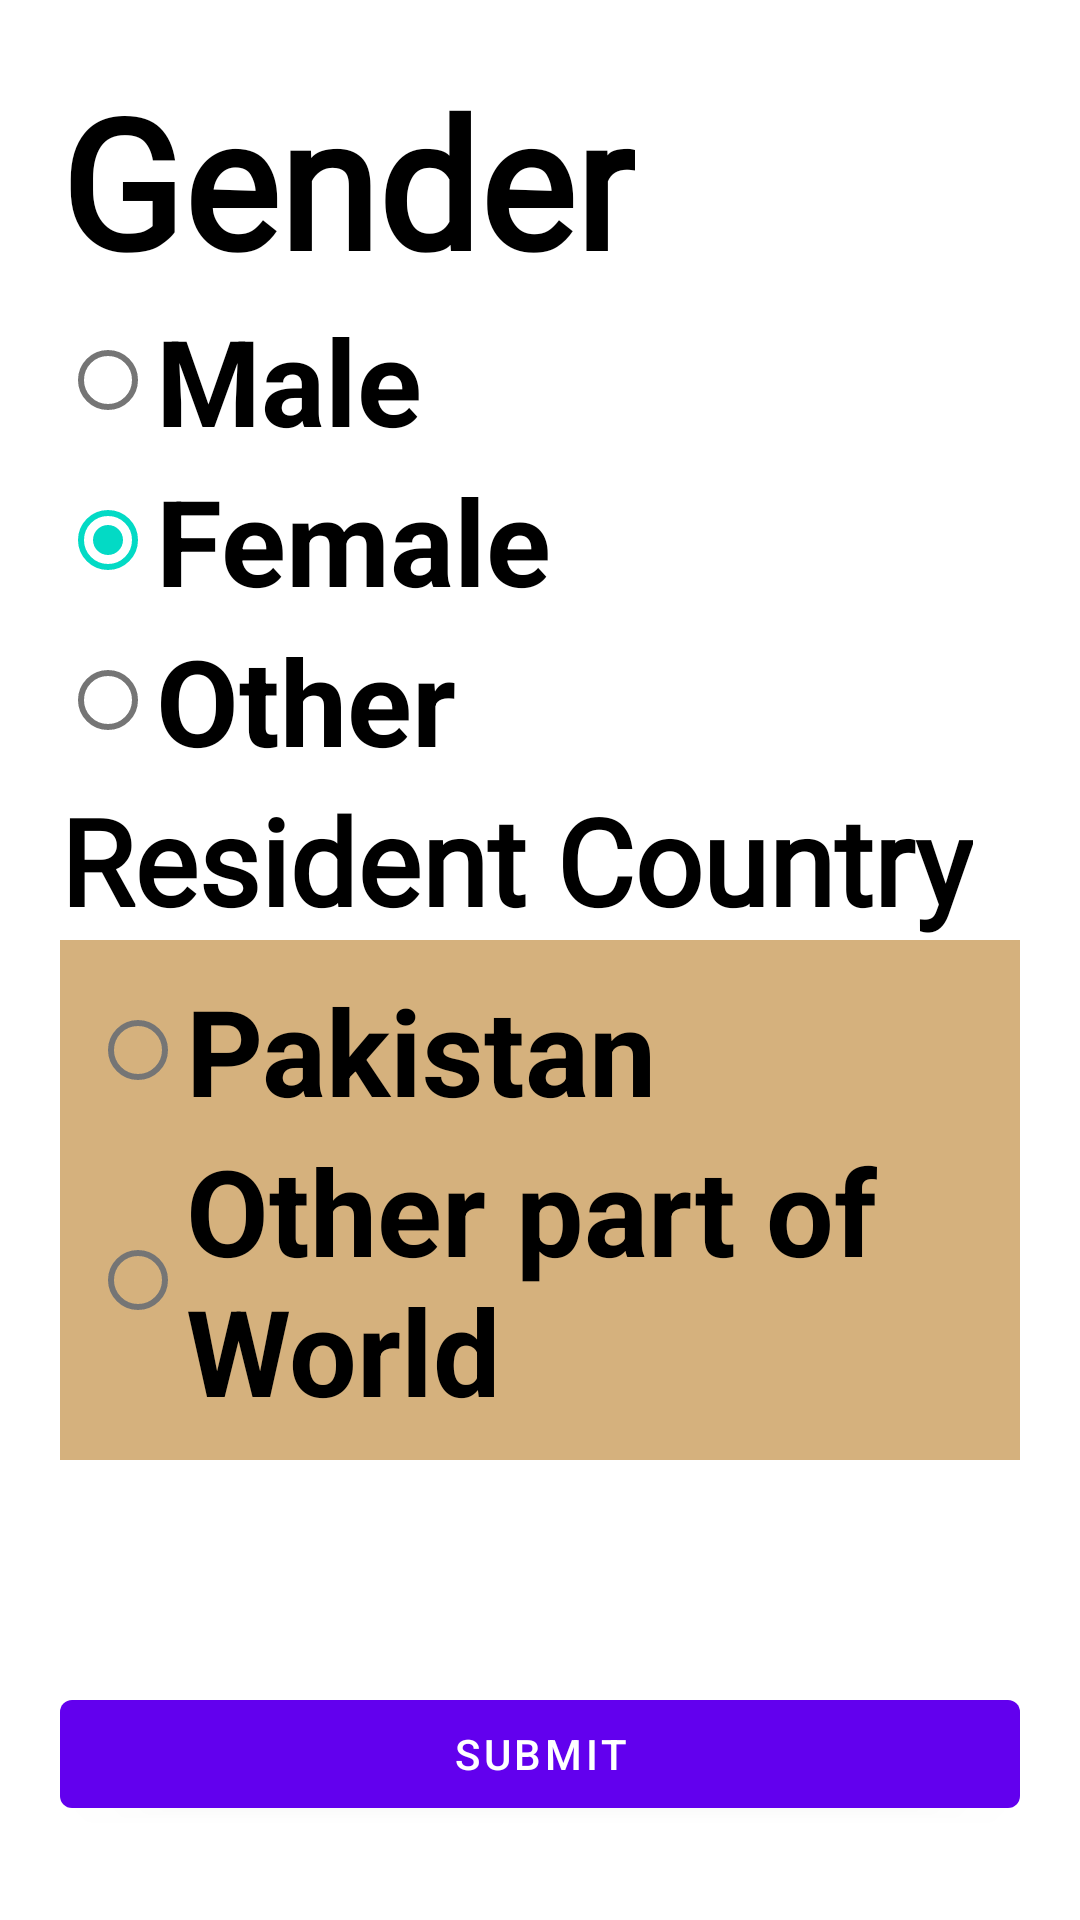

Reconstruct the res/layout file that produces this screen, plus the resources it refers to.
<!-- AndroidManifest.xml: application theme Theme.Kotlinbatch_july2022 -->
<!-- res/layout/activity_login.xml -->
<?xml version="1.0" encoding="utf-8"?>
<LinearLayout xmlns:android="http://schemas.android.com/apk/res/android"
    xmlns:app="http://schemas.android.com/apk/res-auto"
    xmlns:tools="http://schemas.android.com/tools"
    android:layout_width="match_parent"
    android:layout_height="match_parent"
    android:orientation="vertical"
    android:padding="20dp"
    tools:context=".LoginActivity">
<TextView
    android:layout_width="wrap_content"
    android:layout_height="wrap_content"
    android:text="Gender"
    android:textStyle="bold"
    android:fontFamily="@font/roboto_light"
    android:textColor="@color/black"
    android:textSize="60sp"/>
    <RadioGroup
        android:id="@+id/genderGroup"
        android:layout_width="wrap_content"
        android:layout_height="wrap_content">
        <RadioButton
            android:id="@+id/rbmale"
            android:layout_width="wrap_content"
            android:layout_height="wrap_content"
            android:textSize="40sp"
            android:textColor="@color/black"
            android:textStyle="bold"
            android:text="Male"
            />
        <RadioButton
            android:id="@+id/rbfemale"
            android:layout_width="wrap_content"
            android:layout_height="wrap_content"
            android:textSize="40sp"
            android:checked="true"
            android:textColor="@color/black"
            android:textStyle="bold"
            android:text="Female"
            />
        <RadioButton
            android:id="@+id/rbother"
            android:layout_width="wrap_content"
            android:layout_height="wrap_content"
            android:textSize="40sp"
            android:textColor="@color/black"
            android:textStyle="bold"
            android:text="Other"
            />
    </RadioGroup>
    <TextView
        android:layout_width="wrap_content"
        android:layout_height="wrap_content"
        android:text="Resident Country"
        android:textStyle="bold"
        android:fontFamily="@font/roboto_light"
        android:textColor="@color/black"
        android:textSize="40sp"/>
<RadioGroup
    android:id="@+id/residentgroup"
    android:layout_width="wrap_content"
    android:layout_height="wrap_content"
    android:padding="10dp"
    android:background="@color/brown">
    <RadioButton
        android:id="@+id/rbPakistan"
        android:layout_width="wrap_content"
        android:layout_height="wrap_content"
        android:textSize="40sp"
        android:textColor="@color/black"
        android:textStyle="bold"
        android:text="Pakistan"/>
    <RadioButton
        android:id="@+id/rbOtherCountry"
        android:layout_width="wrap_content"
        android:layout_height="wrap_content"
        android:textSize="40sp"
        android:textColor="@color/black"
        android:textStyle="bold"
        android:text="Other part of World"/>
</RadioGroup>
    <EditText
        android:id="@+id/city"
        android:layout_marginTop="30dp"
        android:layout_width="match_parent"
        android:layout_height="wrap_content"
        android:textSize="20sp"
        android:visibility="invisible"
        android:hint="City"
        />
    <Button
        android:id="@+id/SubmitBtn"
        android:layout_width="match_parent"
        android:layout_height="wrap_content"
        android:text="Submit"/>
</LinearLayout>
<!-- resources referenced by this layout -->
<resources>
  <color name="black">#FF000000</color>
  <color name="brown">#D5B17D</color>
  <style name="Theme.Kotlinbatch_july2022" parent="Theme.MaterialComponents.DayNight.DarkActionBar">
          
          <item name="colorPrimary">@color/purple_500</item>
          <item name="colorPrimaryVariant">@color/purple_700</item>
          <item name="colorOnPrimary">@color/white</item>
          
          <item name="colorSecondary">@color/teal_200</item>
          <item name="colorSecondaryVariant">@color/teal_700</item>
          <item name="colorOnSecondary">@color/black</item>
          
          <item name="android:statusBarColor" tools:targetApi="l">?attr/colorPrimaryVariant</item>
          
      </style>
  <color name="purple_500">#FF6200EE</color>
  <color name="purple_700">#a40000</color>
  <color name="white">#FFFFFFFF</color>
  <color name="teal_200">#FF03DAC5</color>
  <color name="teal_700">#E13FE6</color>
</resources>
